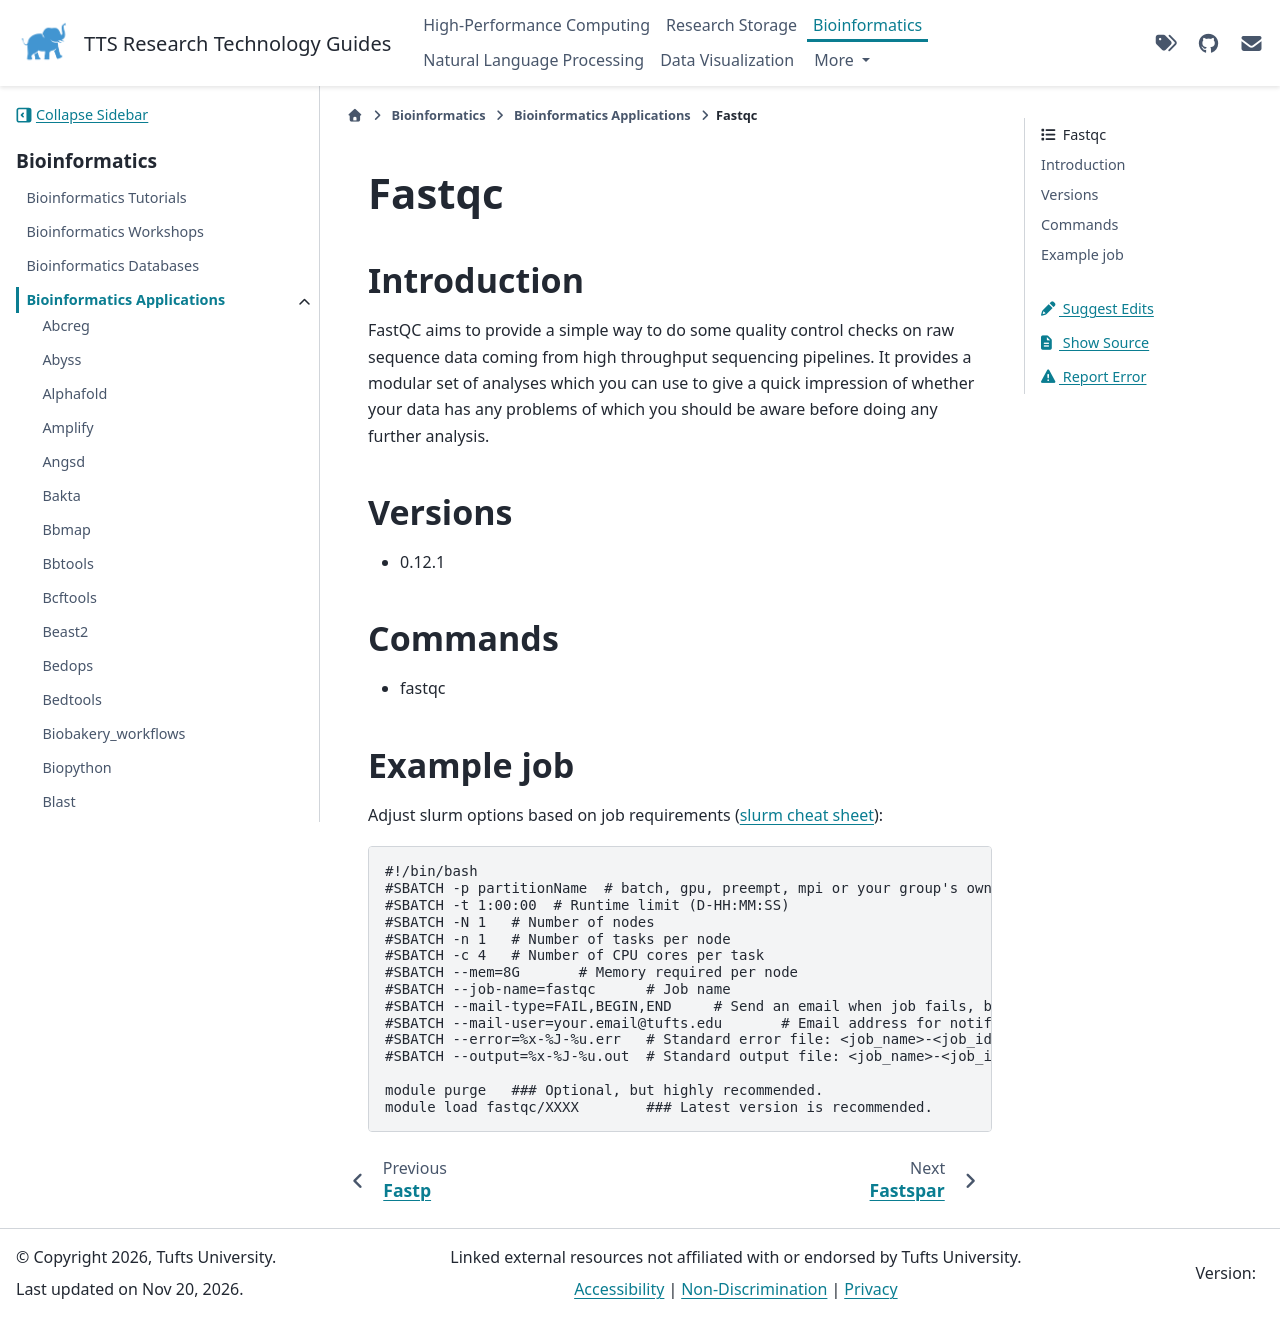

repository: TuftsRT/guides · page: dev/bio/apps/fastqc.html · generator: sphinx

########
 Fastqc
########

**************
 Introduction
**************

FastQC aims to provide a simple way to do some quality control checks on
raw sequence data coming from high throughput sequencing pipelines. It
provides a modular set of analyses which you can use to give a quick
impression of whether your data has any problems of which you should be
aware before doing any further analysis.

**********
 Versions
**********

-  0.12.1

**********
 Commands
**********

-  fastqc

*************
 Example job
*************

Adjust slurm options based on job requirements (`slurm cheat sheet
<https://slurm.schedmd.com/pdfs/summary.pdf>`_):

.. code::

   #!/bin/bash
   #SBATCH -p partitionName  # batch, gpu, preempt, mpi or your group's own partition
   #SBATCH -t 1:00:00  # Runtime limit (D-HH:MM:SS)
   #SBATCH -N 1   # Number of nodes
   #SBATCH -n 1   # Number of tasks per node
   #SBATCH -c 4   # Number of CPU cores per task
   #SBATCH --mem=8G       # Memory required per node
   #SBATCH --job-name=fastqc      # Job name
   #SBATCH --mail-type=FAIL,BEGIN,END     # Send an email when job fails, begins, and finishes
   #SBATCH --mail-user=your.email@tufts.edu       # Email address for notifications
   #SBATCH --error=%x-%J-%u.err   # Standard error file: <job_name>-<job_id>-<username>.err
   #SBATCH --output=%x-%J-%u.out  # Standard output file: <job_name>-<job_id>-<username>.out

   module purge   ### Optional, but highly recommended.
   module load fastqc/XXXX        ### Latest version is recommended.
